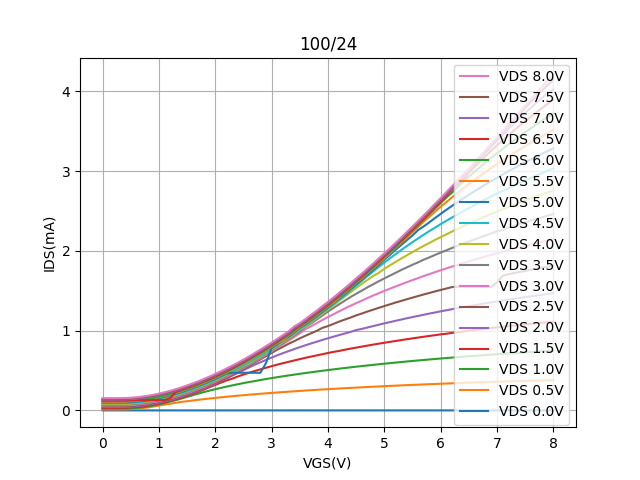

Source data for this figure (header and first rows):
Vgs, Vd=0, Vd=0.5, Vd=1, Vd=1.5, Vd=2, Vd=2.5, Vd=3, Vd=3.5, Vd=4, Vd=4.5, Vd=5, Vd=5.5, Vd=6, Vd=6.5, Vd=7, Vd=7.5, Vd=8
0.0, 5.36147e-05, 0.01192, 0.02241, 0.03261, 0.04261, 0.05242, 0.06212, 0.07167, 0.08112, 0.09045, 0.09965, 0.1088, 0.1178, 0.1268, 0.1357, 0.1445, 0.1532
0.1, 5.35284e-05, 0.01192, 0.02241, 0.03261, 0.04261, 0.05243, 0.06213, 0.07168, 0.08113, 0.09046, 0.09966, 0.1088, 0.1178, 0.1268, 0.1357, 0.1445, 0.1532
0.2, 5.6478e-05, 0.01196, 0.02247, 0.03268, 0.0427, 0.05253, 0.06224, 0.07181, 0.08126, 0.09061, 0.09982, 0.109, 0.118, 0.127, 0.1359, 0.1447, 0.1534
0.3, 5.75027e-05, 0.01213, 0.02266, 0.0329, 0.04293, 0.05278, 0.0625, 0.07209, 0.08155, 0.0909, 0.1003, 0.1093, 0.1183, 0.1273, 0.1363, 0.1451, 0.1538
0.4, 5.9176400000000005e-05, 0.0131, 0.02371, 0.034, 0.04405, 0.05393, 0.06367, 0.07331, 0.0828, 0.09221, 0.1012, 0.1106, 0.1197, 0.1287, 0.1377, 0.1465, 0.1552
0.5, 5.94805e-05, 0.01587, 0.02652, 0.03687, 0.04703, 0.05693, 0.06676, 0.07652, 0.08589, 0.09535, 0.1046, 0.1139, 0.1231, 0.1291, 0.141, 0.1499, 0.1587
0.6, 6.466160000000001e-05, 0.02074, 0.03153, 0.04204, 0.0522, 0.06216, 0.07195, 0.08168, 0.09117, 0.1019, 0.11, 0.1194, 0.1283, 0.1291, 0.1465, 0.1554, 0.1642
0.7, 6.546569999999999e-05, 0.02797, 0.03881, 0.04942, 0.05975, 0.06962, 0.07987, 0.08929, 0.0989, 0.1087, 0.1179, 0.1273, 0.1361, 0.1291, 0.1544, 0.1633, 0.1722
0.8, 7.49124e-05, 0.03759, 0.04859, 0.05924, 0.06955, 0.07965, 0.08947, 0.09929, 0.111, 0.1186, 0.128, 0.1374, 0.1464, 0.1291, 0.1647, 0.1737, 0.1827
0.9, 7.432e-05, 0.0488, 0.06057, 0.07123, 0.08157, 0.09197, 0.1041, 0.1139, 0.1212, 0.1309, 0.1402, 0.1497, 0.1556, 0.1291, 0.1774, 0.1862, 0.1952
1.0, 8.09808e-05, 0.06085, 0.07456, 0.08533, 0.09568, 0.1086, 0.1159, 0.1259, 0.1354, 0.1456, 0.1546, 0.1645, 0.1733, 0.1291, 0.192, 0.2009, 0.21
1.1, 8.46386e-05, 0.07279, 0.09039, 0.1045, 0.115, 0.122, 0.1326, 0.142, 0.1518, 0.1614, 0.1709, 0.1808, 0.1902, 0.1291, 0.2091, 0.2176, 0.2271
1.2, 8.46893e-05, 0.08406, 0.1117, 0.1193, 0.1295, 0.1399, 0.1501, 0.1599, 0.1697, 0.1795, 0.1892, 0.1991, 0.2079, 0.152, 0.2266, 0.2359, 0.2454
1.3, 8.89089e-05, 0.09516, 0.128, 0.1391, 0.15, 0.1605, 0.1704, 0.1796, 0.1901, 0.1999, 0.2098, 0.2199, 0.2286, 0.2328, 0.2474, 0.2567, 0.2664
1.4, 9.11518e-05, 0.1072, 0.1486, 0.1602, 0.172, 0.1824, 0.1919, 0.2016, 0.2118, 0.2215, 0.2314, 0.241, 0.2506, 0.2597, 0.2694, 0.2786, 0.288
1.5, 9.21843e-05, 0.115, 0.1699, 0.1839, 0.1952, 0.2054, 0.2155, 0.2258, 0.2356, 0.2426, 0.2557, 0.2651, 0.2753, 0.284, 0.2938, 0.303, 0.3128
1.6, 9.52416e-05, 0.1241, 0.1909, 0.2086, 0.2198, 0.2306, 0.2406, 0.2514, 0.2614, 0.2707, 0.2806, 0.2911, 0.3001, 0.3095, 0.3191, 0.329, 0.338
1.7, 9.38378e-05, 0.1329, 0.2109, 0.2349, 0.245, 0.2568, 0.2675, 0.2775, 0.2878, 0.2975, 0.3077, 0.3175, 0.3274, 0.3366, 0.346, 0.3556, 0.3651
1.8, 9.48253e-05, 0.1412, 0.2302, 0.2622, 0.2749, 0.2853, 0.2933, 0.3061, 0.3164, 0.3262, 0.3359, 0.3465, 0.356, 0.3661, 0.3752, 0.3846, 0.395
1.9, 9.3495e-05, 0.1491, 0.2482, 0.2917, 0.3034, 0.3146, 0.3265, 0.3358, 0.346, 0.3558, 0.367, 0.3763, 0.3849, 0.3948, 0.4054, 0.4143, 0.4245
2.0, 9.47406e-05, 0.1568, 0.2658, 0.3195, 0.3351, 0.3463, 0.3568, 0.3671, 0.3781, 0.3881, 0.3976, 0.4082, 0.4172, 0.4274, 0.4374, 0.4472, 0.4572
2.1, 9.220989999999999e-05, 0.1642, 0.2824, 0.3479, 0.3681, 0.3739, 0.3899, 0.4002, 0.4109, 0.4208, 0.4314, 0.4411, 0.4502, 0.4602, 0.4703, 0.4805, 0.4899
2.2, 9.36197e-05, 0.1712, 0.2982, 0.3758, 0.4003, 0.4123, 0.4235, 0.4342, 0.4449, 0.4554, 0.4651, 0.4757, 0.4858, 0.4955, 0.5048, 0.5147, 0.525
2.3, 0.0001385, 0.1778, 0.3132, 0.3975, 0.4347, 0.447, 0.4585, 0.4698, 0.4795, 0.4906, 0.4717, 0.5112, 0.5202, 0.5301, 0.54, 0.5516, 0.5607
2.4, 0.0001453, 0.1846, 0.3278, 0.4252, 0.4695, 0.4832, 0.4952, 0.5059, 0.517, 0.5276, 0.4717, 0.5482, 0.5578, 0.5676, 0.5776, 0.5874, 0.5977
2.5, 0.0001479, 0.1907, 0.3425, 0.4494, 0.5047, 0.5213, 0.5336, 0.5449, 0.5569, 0.5659, 0.4718, 0.5868, 0.5965, 0.6066, 0.6171, 0.6271, 0.6367
2.6, 0.0001487, 0.1969, 0.3554, 0.4719, 0.5386, 0.56, 0.5728, 0.5839, 0.59, 0.6057, 0.4718, 0.6266, 0.6367, 0.6463, 0.657, 0.6673, 0.6769
2.7, 0.0001516, 0.2028, 0.3676, 0.4936, 0.5721, 0.5996, 0.6127, 0.625, 0.6353, 0.6465, 0.4718, 0.6674, 0.678, 0.6888, 0.699, 0.7091, 0.7189
2.8, 0.0001572, 0.2083, 0.3809, 0.5145, 0.6024, 0.6393, 0.6533, 0.6662, 0.6765, 0.6881, 0.4718, 0.709, 0.7194, 0.7294, 0.7398, 0.7497, 0.7616
2.9, 0.0001565, 0.214, 0.3929, 0.5345, 0.6327, 0.6805, 0.6958, 0.7085, 0.7195, 0.731, 0.5931, 0.7523, 0.7624, 0.7737, 0.7832, 0.7935, 0.8055
3.0, 0.0001569, 0.2194, 0.4048, 0.5544, 0.6621, 0.7206, 0.74, 0.7529, 0.7647, 0.7772, 0.7838, 0.7983, 0.8086, 0.8182, 0.8288, 0.8387, 0.8494
3.1, 0.0001584, 0.2246, 0.4163, 0.5734, 0.6902, 0.761, 0.7852, 0.7977, 0.8101, 0.8215, 0.8321, 0.8437, 0.8544, 0.8651, 0.8758, 0.8845, 0.896
3.2, 0.0001609, 0.2297, 0.4272, 0.5911, 0.7171, 0.7975, 0.8303, 0.8442, 0.8565, 0.8679, 0.8789, 0.8781, 0.9022, 0.9116, 0.9218, 0.9318, 0.9427
3.3, 0.0001596, 0.2347, 0.4379, 0.6088, 0.743, 0.835, 0.8749, 0.8913, 0.9037, 0.915, 0.927, 0.9374, 0.9481, 0.9606, 0.9689, 0.9797, 0.9908
3.4, 0.000163, 0.2395, 0.4483, 0.6259, 0.7682, 0.8682, 0.9205, 0.9388, 0.9515, 0.9653, 0.9771, 0.9863, 0.9993, 1.02, 1.03, 1.041, 1.051
3.5, 0.0001619, 0.2444, 0.4586, 0.6427, 0.7929, 0.9026, 0.9674, 0.988, 1.013, 1.025, 1.037, 1.048, 1.059, 1.063, 1.071, 1.082, 1.093
3.6, 0.0001607, 0.2488, 0.4684, 0.6591, 0.8163, 0.9357, 1.019, 1.048, 1.053, 1.066, 1.08, 1.089, 1.1, 1.111, 1.122, 1.133, 1.145
3.7, 0.0001585, 0.2533, 0.4781, 0.6743, 0.839, 0.9668, 1.054, 1.09, 1.105, 1.118, 1.131, 1.142, 1.154, 1.164, 1.177, 1.186, 1.199
3.8, 0.0001609, 0.2577, 0.4874, 0.6894, 0.8611, 0.9975, 1.094, 1.139, 1.156, 1.171, 1.183, 1.195, 1.206, 1.219, 1.227, 1.239, 1.249
3.9, 0.0001585, 0.262, 0.4967, 0.7044, 0.8835, 1.034, 1.133, 1.189, 1.209, 1.227, 1.237, 1.249, 1.26, 1.271, 1.283, 1.294, 1.307
4.0, 0.0001577, 0.2662, 0.5058, 0.7192, 0.9041, 1.057, 1.171, 1.238, 1.264, 1.279, 1.292, 1.305, 1.317, 1.324, 1.338, 1.35, 1.36
4.1, 0.0001579, 0.2703, 0.5145, 0.7337, 0.9245, 1.085, 1.207, 1.286, 1.318, 1.334, 1.348, 1.355, 1.372, 1.383, 1.394, 1.406, 1.416
4.2, 0.0001604, 0.2741, 0.5232, 0.7457, 0.945, 1.114, 1.243, 1.332, 1.373, 1.391, 1.406, 1.418, 1.43, 1.441, 1.453, 1.464, 1.474
4.3, 0.0001561, 0.2783, 0.5314, 0.7607, 0.964, 1.139, 1.279, 1.376, 1.428, 1.442, 1.462, 1.476, 1.489, 1.5, 1.511, 1.523, 1.533
4.4, 0.0001609, 0.2822, 0.5397, 0.7742, 0.9836, 1.164, 1.312, 1.421, 1.482, 1.506, 1.522, 1.535, 1.548, 1.559, 1.57, 1.583, 1.593
4.5, 0.000158, 0.2859, 0.548, 0.787, 1.007, 1.191, 1.345, 1.462, 1.535, 1.566, 1.581, 1.597, 1.608, 1.62, 1.631, 1.642, 1.654
4.6, 0.0001571, 0.2896, 0.5559, 0.7994, 1.021, 1.214, 1.376, 1.501, 1.585, 1.623, 1.64, 1.656, 1.669, 1.681, 1.692, 1.704, 1.714
4.7, 0.0001546, 0.2933, 0.5633, 0.812, 1.039, 1.239, 1.408, 1.543, 1.635, 1.684, 1.702, 1.718, 1.73, 1.743, 1.756, 1.766, 1.777
4.8, 0.0001562, 0.2967, 0.571, 0.8245, 1.057, 1.262, 1.439, 1.58, 1.684, 1.741, 1.763, 1.778, 1.793, 1.807, 1.817, 1.824, 1.839
4.9, 0.0001553, 0.3003, 0.5783, 0.8364, 1.074, 1.285, 1.468, 1.618, 1.724, 1.798, 1.826, 1.845, 1.858, 1.869, 1.883, 1.896, 1.905
5.0, 0.0001506, 0.3036, 0.5856, 0.848, 1.091, 1.308, 1.498, 1.654, 1.775, 1.853, 1.891, 1.906, 1.923, 1.935, 1.947, 1.958, 1.969
5.1, 0.0001551, 0.307, 0.5923, 0.8591, 1.107, 1.33, 1.526, 1.69, 1.818, 1.907, 1.95, 1.969, 1.986, 1.999, 2.012, 2.022, 2.034
5.2, 0.0001526, 0.3102, 0.5995, 0.8704, 1.123, 1.352, 1.554, 1.725, 1.862, 1.96, 2.014, 2.039, 2.051, 2.067, 2.078, 2.09, 2.101
5.3, 0.0001495, 0.3135, 0.6063, 0.8813, 1.139, 1.372, 1.58, 1.76, 1.903, 2.01, 2.074, 2.101, 2.117, 2.132, 2.147, 2.156, 2.168
5.4, 0.0001481, 0.3167, 0.6132, 0.8922, 1.155, 1.393, 1.607, 1.793, 1.945, 2.061, 2.135, 2.168, 2.186, 2.201, 2.215, 2.225, 2.237
5.5, 0.0001492, 0.3197, 0.6196, 0.9028, 1.17, 1.414, 1.633, 1.826, 1.985, 2.109, 2.193, 2.234, 2.254, 2.269, 2.283, 2.294, 2.306
5.6, 0.0001473, 0.3227, 0.6261, 0.9132, 1.184, 1.434, 1.659, 1.856, 2.024, 2.156, 2.261, 2.299, 2.32, 2.34, 2.353, 2.363, 2.375
5.7, 0.000147, 0.3257, 0.6323, 0.9234, 1.199, 1.454, 1.685, 1.89, 2.063, 2.204, 2.307, 2.368, 2.393, 2.407, 2.421, 2.434, 2.446
5.8, 0.0001463, 0.3286, 0.6385, 0.9333, 1.214, 1.472, 1.709, 1.918, 2.099, 2.248, 2.358, 2.429, 2.46, 2.477, 2.492, 2.504, 2.516
5.9, 0.0001487, 0.3314, 0.6445, 0.9434, 1.228, 1.492, 1.733, 1.949, 2.138, 2.292, 2.412, 2.492, 2.53, 2.549, 2.566, 2.577, 2.59
... 21 more rows
